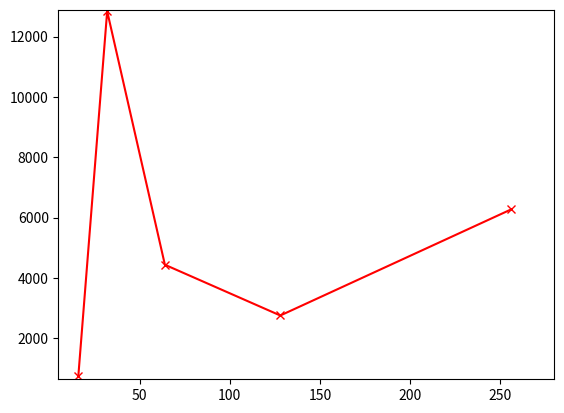

Recreate this plot in Python.
"""

Output of my_data_hasher.py

/usr/bin/python /Users/<user>/Desktop/Data_Mining/Code/mining-project/my_data_hasher.py
Shingling articles...

Shingling 19043 docs took 3.31 sec.

Average shingles per doc: 137.83

Calculating Jaccard Similarities...
  (0 / 19043)
  (1000 / 19043)
  (2000 / 19043)
  (3000 / 19043)
  (4000 / 19043)
  (5000 / 19043)
  (6000 / 19043)
  (7000 / 19043)
  (8000 / 19043)
  (9000 / 19043)
  (10000 / 19043)
  (11000 / 19043)
  (12000 / 19043)
  (13000 / 19043)
  (14000 / 19043)
  (15000 / 19043)
  (16000 / 19043)
  (17000 / 19043)
  (18000 / 19043)
  (19000 / 19043)

Calculating all Jaccard Similarities took 15022.51sec

Generating random hash functions...

Generating MinHash signatures for all documents...

Generating MinHash signatures took 63.38sec

Comparing all signatures...

Comparing MinHash signatures took 737.09sec
For k= 16

Sum is : 87813.9705493

SSE is: 4.61135170662

Generating random hash functions...

Generating MinHash signatures for all documents...

Generating MinHash signatures took 99.72sec

Comparing all signatures...

Comparing MinHash signatures took 12839.62sec
For k= 32

Sum is : 67206.5986154

SSE is: 3.52920225885

Generating random hash functions...

Generating MinHash signatures for all documents...

Generating MinHash signatures took 115.70sec

Comparing all signatures...

Comparing MinHash signatures took 4433.85sec
For k= 64

Sum is : 14181.1968037

SSE is: 0.744693420349

Generating random hash functions...

Generating MinHash signatures for all documents...

Generating MinHash signatures took 67.07sec

Comparing all signatures...

Comparing MinHash signatures took 2751.41sec
For k= 128

Sum is : 8127.06311283

SSE is: 0.426774306193

Generating random hash functions...

Generating MinHash signatures for all documents...

Generating MinHash signatures took 153.00sec

Comparing all signatures...


Comparing MinHash signatures took 6269.49sec
For k= 256

Sum is : 4624.31923291

SSE is: 0.242835647372

"""

import matplotlib.pyplot as plt

hash_range = [16,32,64,128,256]
sse = [4.61135170662,3.52920225885, 0.744693420349,  0.426774306193 , 0.242835647372]

efficacy = [737.09 , 12839.62 , 4433.85 , 2751.41 , 6269.49 ]

plt.plot(hash_range, sse, 'xb-')
plt.axis([5, 280, min(sse) - 0.2, max(sse) + 1])
plt.show()

plt.plot(hash_range, efficacy, 'xr-')
plt.axis([5, 280, min(efficacy) - 100, max(efficacy) + 50])
plt.show()
